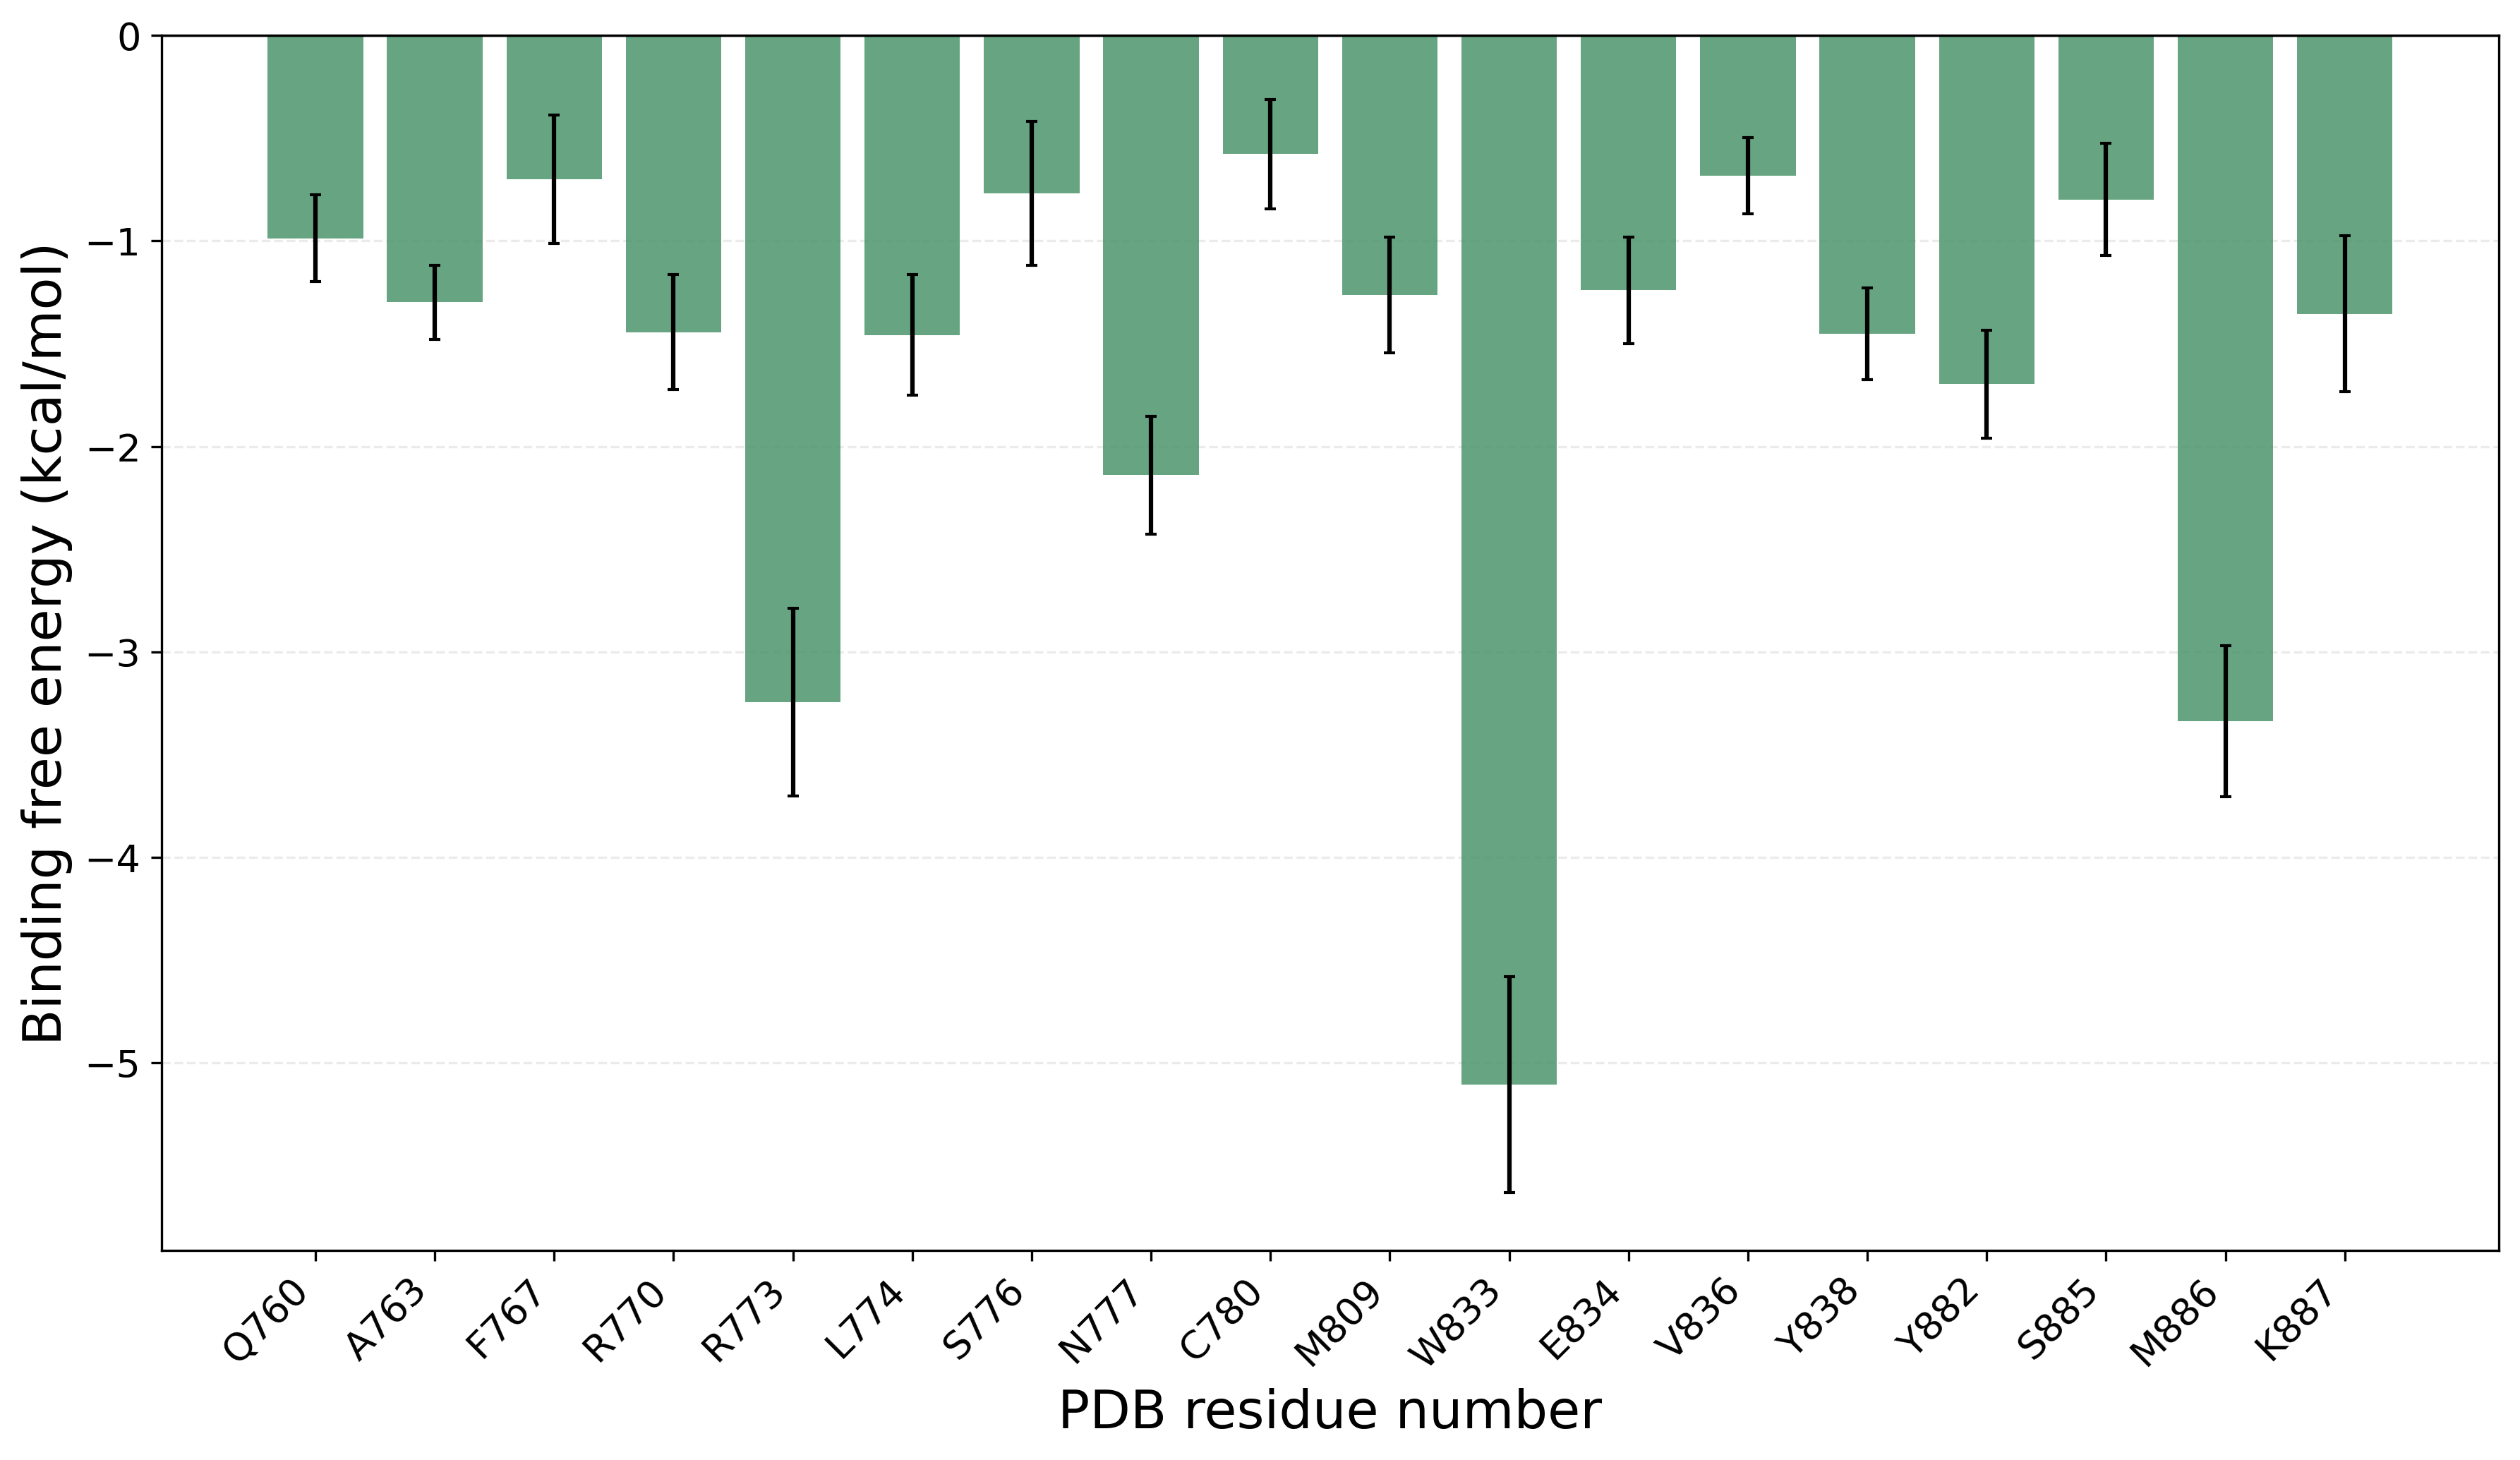

Source data for this figure (header and first rows):
chain, residue_name, complex_residue_number, full_residue_number, mean_total, std_total, n_frames, label
A, GLN, 57, 760, -0.988, 0.2117, 100, Q760
A, ALA, 60, 763, -1.299, 0.1798, 100, A763
A, PHE, 64, 767, -0.6997, 0.3118, 100, F767
A, ARG, 67, 770, -1.444, 0.2783, 100, R770
A, ARG, 70, 773, -3.245, 0.4573, 100, R773
A, LEU, 71, 774, -1.458, 0.2928, 100, L774
A, SER, 73, 776, -0.7685, 0.3502, 100, S776
A, ASN, 74, 777, -2.139, 0.2866, 100, N777
A, CYS, 77, 780, -0.5783, 0.2652, 100, C780
A, MET, 106, 809, -1.262, 0.2813, 100, M809
A, TRP, 130, 833, -5.106, 0.526, 100, W833
A, GLU, 131, 834, -1.24, 0.2586, 100, E834
A, VAL, 133, 836, -0.6827, 0.1851, 100, V836
A, TYR, 135, 838, -1.452, 0.2224, 100, Y838
A, TYR, 179, 882, -1.697, 0.2626, 100, Y882
A, SER, 182, 885, -0.7987, 0.2719, 100, S885
A, MET, 183, 886, -3.335, 0.3673, 100, M886
A, LYS, 184, 887, -1.355, 0.3801, 100, K887
